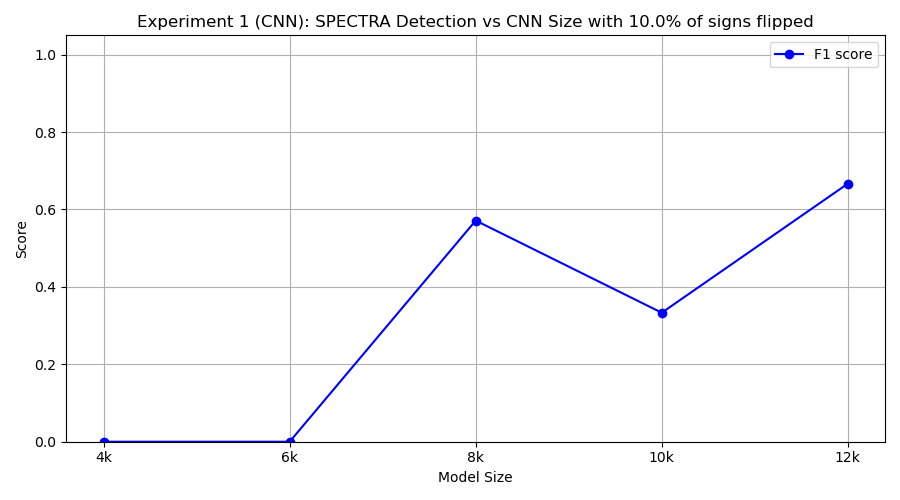

The file beside this chart, header and first rows:
model_class, tp, fp, tn, fn, precision, recall, f1
FourKCNN, 0, 0, 10, 10, 0.0, 0.0, 0.0
SixKCNN, 0, 0, 10, 10, 0.0, 0.0, 0.0
EightKCNN, 8, 10, 0, 2, 0.4444, 0.8, 0.5714
TenKCNN, 2, 0, 10, 8, 1.0, 0.2, 0.3333
TwelveKCNN, 10, 10, 0, 0, 0.5, 1.0, 0.6667
